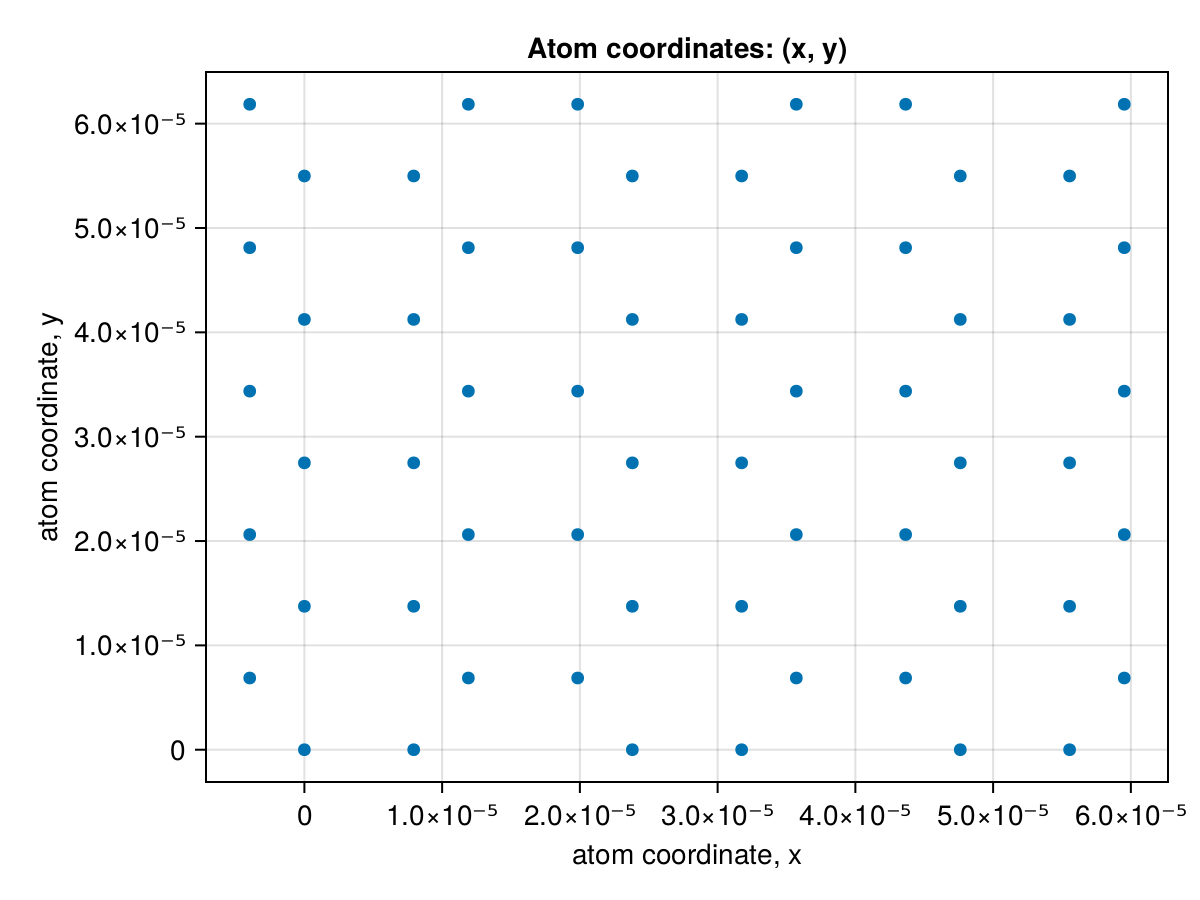

The table this chart was drawn from, first rows:
x1, x2, x3, x4, x5, x6, x7, x8, x9, x10, x11, x12, x13, x14, x15, x16, x17, x18, x19, x20, x21, x22, x23, x24
0.0, -3.968110250217305e-6, 0.0, -3.968110250217305e-6, 0.0, -3.968110250217305e-6, 0.0, -3.968110250217305e-6, 0.0, -3.968110250217305e-6, 7.93622050043461e-6, 1.1904330750651917e-5, 7.93622050043461e-6, 1.1904330750651917e-5, 7.93622050043461e-6, 1.1904330750651917e-5, 7.93622050043461e-6, 1.1904330750651917e-5, 7.93622050043461e-6, 1.1904330750651917e-5, 2.3808661501303834e-5, 1.9840551251086526e-5, 2.3808661501303834e-5, 1.9840551251086526e-5
0.0, 6.872968563411223e-6, 1.3745937126822446e-5, 2.061890569023367e-5, 2.7491874253644893e-5, 3.4364842817056114e-5, 4.123781138046734e-5, 4.8110779943878564e-5, 5.4983748507289785e-5, 6.1856717070701e-5, 0.0, 6.872968563411223e-6, 1.3745937126822446e-5, 2.061890569023367e-5, 2.7491874253644893e-5, 3.4364842817056114e-5, 4.123781138046734e-5, 4.8110779943878564e-5, 5.4983748507289785e-5, 6.1856717070701e-5, 0.0, 6.872968563411223e-6, 1.3745937126822446e-5, 2.061890569023367e-5
